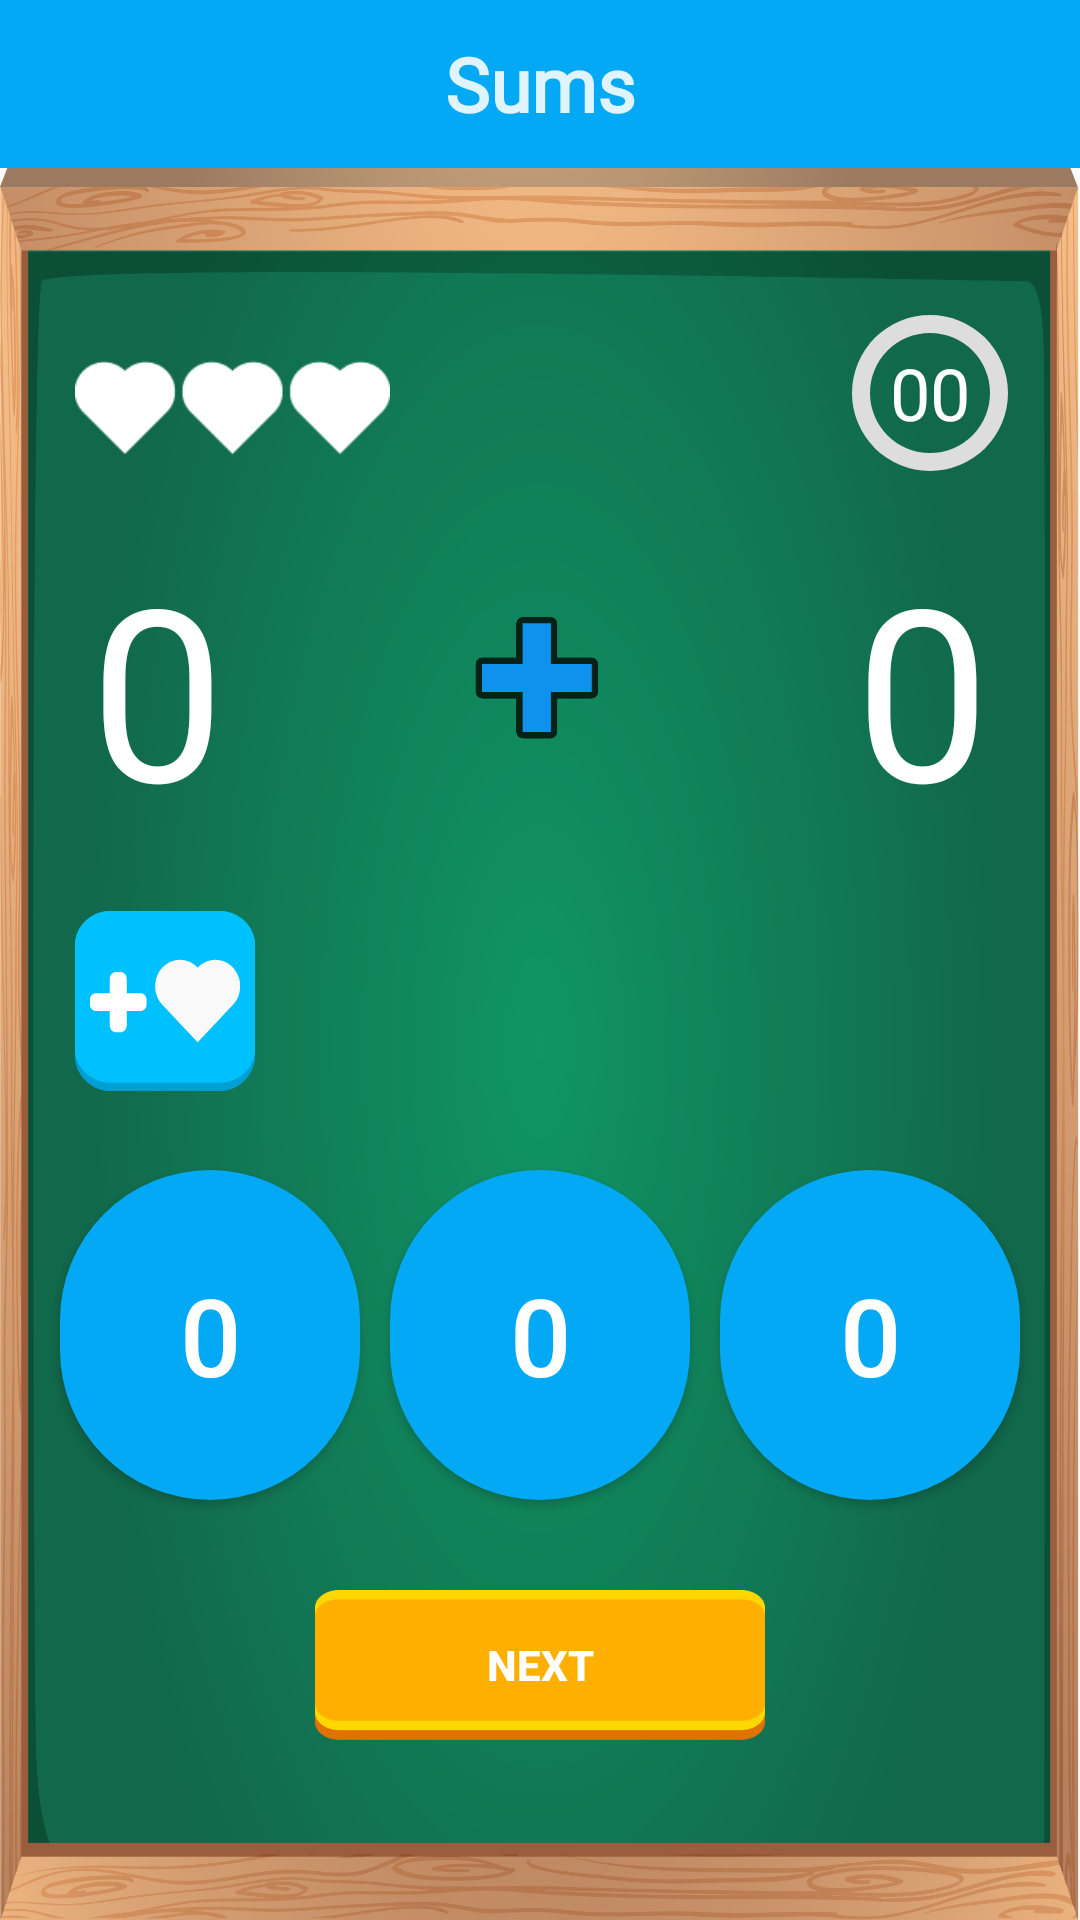

Android layout source for this screen:
<!-- AndroidManifest.xml: application theme AppTheme -->
<!-- res/layout/sumas_juego.xml -->
<?xml version="1.0" encoding="utf-8"?>
<FrameLayout xmlns:android="http://schemas.android.com/apk/res/android"
    xmlns:app="http://schemas.android.com/apk/res-auto"
    xmlns:maxads="http://schemas.applovin.com/android/1.0"
    xmlns:tools="http://schemas.android.com/tools"
    android:layout_width="match_parent"
    android:layout_height="match_parent"
    tools:context=".Fragments.Sumas">


    <androidx.constraintlayout.widget.ConstraintLayout
        android:layout_width="match_parent"
        android:layout_height="match_parent">

        <androidx.appcompat.widget.Toolbar
            android:id="@+id/my_toolbar"
            android:layout_width="match_parent"
            android:layout_height="?attr/actionBarSize"
            android:background="@color/colorPrimary"
            android:theme="@style/ThemeOverlay.AppCompat.ActionBar"
            app:layout_constraintEnd_toEndOf="parent"
            app:layout_constraintStart_toStartOf="parent"
            app:layout_constraintTop_toTopOf="parent"
            app:popupTheme="@style/ThemeOverlay.AppCompat.Light">

            <TextView
                android:id="@+id/toolbar"
                android:layout_width="wrap_content"
                android:layout_height="wrap_content"
                android:layout_gravity="center"
                android:fontFamily="@font/fredoka_one"
                android:text="@string/sums"
                android:textColor="#DFFFFFFF"
                android:textSize="25sp"
                android:textStyle="bold"
                tools:layout_editor_absoluteX="189dp"
                tools:layout_editor_absoluteY="18dp" />

        </androidx.appcompat.widget.Toolbar>

        <RelativeLayout
            android:layout_width="0dp"
            android:layout_height="0dp"
            android:background="@drawable/fondojuego"
            app:layout_constraintBottom_toBottomOf="parent"
            app:layout_constraintEnd_toEndOf="parent"
            app:layout_constraintStart_toStartOf="parent"
            app:layout_constraintTop_toBottomOf="@id/my_toolbar">

            <ImageView
                android:id="@+id/iv_corazones"
                android:layout_width="110dp"
                android:layout_height="50dp"
                android:layout_alignParentStart="true"
                android:layout_alignParentTop="true"
                android:layout_marginStart="25dp"
                android:layout_marginTop="55dp"
                android:layout_marginEnd="150dp"
                android:layout_toStartOf="@+id/time_progress"
                android:contentDescription="@string/app_name"
                android:src="@drawable/lifes_3" />

            <ProgressBar
                android:id="@+id/time_progress"
                style="?android:attr/progressBarStyle"
                android:layout_width="60dp"
                android:layout_height="60dp"
                android:layout_alignParentTop="true"
                android:layout_alignParentEnd="true"
                android:layout_marginTop="45dp"
                android:layout_marginEnd="20dp"
                android:indeterminateOnly="false"
                android:max="30"
                android:progressDrawable="@drawable/circular"
                android:rotation="-90">

            </ProgressBar>

            <TextView
                android:id="@+id/tempo"
                android:layout_width="wrap_content"
                android:layout_height="wrap_content"
                android:layout_alignStart="@+id/time_progress"
                android:layout_alignTop="@+id/time_progress"
                android:layout_alignEnd="@+id/time_progress"
                android:layout_alignBottom="@+id/time_progress"
                android:fontFamily="@font/fredoka_one"
                android:gravity="center"
                android:text="@string/time"
                android:textColor="#FFFFFF"
                android:textSize="24sp" />

            <TextView
                android:id="@+id/imageView_NumUno"
                android:layout_width="wrap_content"
                android:layout_height="wrap_content"
                android:layout_alignParentStart="true"
                android:layout_alignParentTop="true"
                android:layout_marginStart="30dp"
                android:layout_marginTop="120dp"
                android:contentDescription="@string/app_name"
                android:fontFamily="@font/fredoka_one"
                android:gravity="center"
                android:text="@string/btn_respuesta"
                android:textColor="#FFFFFF"
                android:textSize="80sp" />

            <ImageView
                android:id="@+id/imageView_signo"
                android:layout_width="110dp"
                android:layout_height="110dp"
                android:layout_alignBottom="@+id/imageView_NumUno"
                android:layout_centerHorizontal="true"
                android:contentDescription="@string/app_name"
                app:srcCompat="@drawable/adicion" />


            <TextView
                android:id="@+id/imageView_NumDos"
                android:layout_width="wrap_content"
                android:layout_height="wrap_content"
                android:layout_alignTop="@+id/imageView_NumUno"
                android:layout_alignParentEnd="true"
                android:layout_marginTop="0dp"
                android:layout_marginEnd="30dp"
                android:contentDescription="@string/app_name"
                android:fontFamily="@font/fredoka_one"
                android:gravity="center"
                android:text="@string/btn_respuesta"
                android:textColor="#FFFFFF"
                android:textSize="80sp"
                tools:ignore="RelativeOverlap" />

            <LinearLayout
                android:layout_width="match_parent"
                android:layout_height="100dp"
                android:layout_above="@+id/container"
                android:layout_below="@+id/imageView_signo"
                android:layout_alignParentStart="true"
                android:layout_alignParentEnd="true"
                android:foregroundGravity="center_vertical"
                android:gravity="center_vertical"
                android:orientation="vertical">

                <ImageButton
                    android:id="@+id/moreLifes_btn"
                    android:layout_width="wrap_content"
                    android:layout_height="wrap_content"
                    android:layout_gravity="center_vertical"
                    android:layout_marginStart="25dp"
                    android:background="#00FFFFFF"
                    android:contentDescription="@string/app_name"
                    android:src="@drawable/corazon" />
            </LinearLayout>

            <LinearLayout
                android:id="@+id/container"
                android:layout_width="match_parent"
                android:layout_height="wrap_content"
                android:layout_alignParentStart="true"
                android:layout_alignParentEnd="true"
                android:layout_alignParentBottom="true"
                android:layout_marginBottom="60dp"
                android:orientation="vertical">

                <LinearLayout
                    android:id="@+id/linear"
                    android:layout_width="match_parent"
                    android:layout_height="wrap_content"
                    android:orientation="horizontal"
                    android:paddingStart="15dp"
                    android:paddingEnd="15dp">

                    <Button
                        android:id="@+id/R1"
                        android:layout_width="90dp"
                        android:layout_height="110dp"
                        android:layout_margin="5dp"
                        android:layout_weight="1"
                        android:background="@drawable/button_round"
                        android:text="@string/btn_respuesta"
                        android:textColor="#FFFFFF"
                        android:textSize="36sp" />

                    <Button
                        android:id="@+id/R2"
                        android:layout_width="90dp"
                        android:layout_height="110dp"
                        android:layout_margin="5dp"
                        android:layout_weight="1"
                        android:background="@drawable/button_round"
                        android:text="@string/btn_respuesta"
                        android:textColor="#FFFFFF"
                        android:textSize="36sp" />

                    <Button
                        android:id="@+id/R3"
                        android:layout_width="90dp"
                        android:layout_height="110dp"
                        android:layout_margin="5dp"
                        android:layout_weight="1"
                        android:background="@drawable/button_round"
                        android:text="@string/btn_respuesta"
                        android:textColor="#FFFFFF"
                        android:textSize="36sp" />

                </LinearLayout>

                <LinearLayout
                    android:layout_width="match_parent"
                    android:layout_height="wrap_content"
                    android:layout_marginTop="5dp"
                    android:gravity="center"
                    android:orientation="vertical">

                    <Button
                        android:id="@+id/btnSiguiente"
                        android:layout_width="150dp"
                        android:layout_height="50dp"
                        android:layout_marginTop="20dp"
                        android:background="@drawable/btn_lv3"
                        android:text="@string/siguiente"
                        android:textColor="#FFFFFF"
                        android:textStyle="bold" />
                </LinearLayout>

            </LinearLayout>

        </RelativeLayout>
    </androidx.constraintlayout.widget.ConstraintLayout>

    <com.applovin.mediation.ads.MaxAdView
        android:id="@+id/banner_juego"
        android:layout_width="match_parent"
        android:layout_height="@dimen/banner_height"
        android:layout_gravity="bottom|center|center_horizontal|center_vertical"
        android:gravity="bottom"
        maxads:adUnitId="27f73791657b67c5" />


</FrameLayout>
<!-- resources referenced by this layout -->
<resources>
  <color name="colorPrimary">#03A9F4</color>
  <!-- drawable adicion: png bitmap (drawable, 5964 bytes) -->
  <!-- drawable btn_lv3: png bitmap (drawable-hdpi, 1588 bytes) -->
  <!-- drawable button_round (drawable) -->
  <?xml version="1.0" encoding="utf-8"?>
  <shape xmlns:android="http://schemas.android.com/apk/res/android">
  
      <corners
          android:radius="100dp"/>
  <solid
      android:color="#03A9F4">
  
  </solid>
  
  </shape>
  <!-- drawable circular (drawable) -->
  <?xml version="1.0" encoding="utf-8"?>
  <layer-list xmlns:android="http://schemas.android.com/apk/res/android">
      <item>
          <shape
              android:shape="ring"
              android:thicknessRatio="10"
              android:useLevel="false">
              <solid android:color="#DDD" />
          </shape>
      </item>
      <item>
          <rotate
              android:fromDegrees="270"
              android:toDegrees="270">
              <shape
                  android:shape="ring"
                  android:thicknessRatio="10"
                  android:useLevel="true">
                  <solid android:color="@color/white" />
              </shape>
          </rotate>
      </item>
  </layer-list>
  <!-- drawable corazon: png bitmap (drawable-hdpi, 1764 bytes) -->
  <!-- drawable fondojuego: png bitmap (drawable-hdpi, 148489 bytes) -->
  <!-- drawable lifes_3: png bitmap (drawable-mdpi, 1078 bytes) -->
  <string name="app_name">Sums and Rest</string>
  <string name="btn_respuesta" translatable="false">0</string>
  <string name="siguiente">Next</string>
  <string name="sums">Sums</string>
  <string name="time" translatable="false">00</string>
  <style name="AppTheme" parent="Theme.AppCompat.Light.NoActionBar">
          
          <item name="colorPrimary">@color/colorPrimary</item>
          <item name="colorPrimaryDark">@color/colorPrimaryDark</item>
          <item name="colorAccent">@color/colorAccent</item>
      </style>
  <color name="white">#FFFFFF</color>
  <color name="colorPrimaryDark">#0173A6</color>
  <color name="colorAccent">#03DAC5</color>
</resources>
